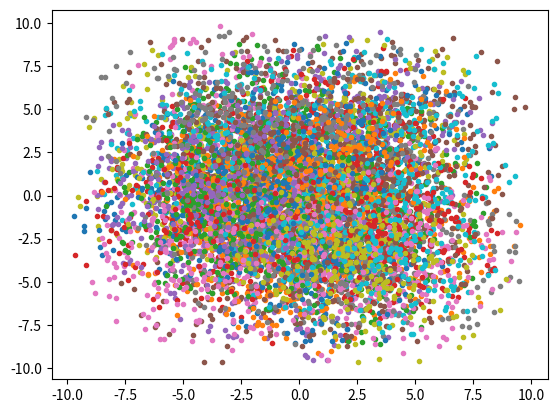

Python code for this plot:
import numpy as np
import time
from matplotlib import pyplot as plt

def R(x):
    c = np.cos(x)
    s = np.sin(x)
    r = [[c,-s],[s,c]]
    return np.asarray(r, dtype=np.float32)

class PointDumper(object):
    def __init__(self, viz=False):
        self.viz_ = viz
        if self.viz_:
            self.fig_, self.ax_ = plt.subplots(1,1)

        

    def proc_frame(self, x,y,h,r):
        # known angular spacings
        n = len(r)
        a = np.linspace(0, 2*np.pi, n, endpoint=True)
        c, s = np.cos(a), np.sin(a)
        dx, dy = r*c, r*s # in robot frame

        dx, dy = R(h).dot([dx,dy]) # diff in world frame

        # filter by nan/inf
        idx = np.isfinite(r)

        px, py = (x+dx)[idx], (y+dy)[idx]
        if self.viz_:
            self.visualize(px, py)
        return px, py

    def visualize(self, x, y):
        #plt.ion() # will work maybe?
        self.ax_.plot(x,y, '.')
        #self.ax_.draw()
        plt.pause(0.001)
        #plt.draw()
        #plt.show()

    def __call__(self, data):
        pts = [self.proc_frame(*d) for d in data]
        pts = np.concatenate(pts, axis=-1)
        return pts

def main():
    # generate "fake" data
    n = 100 # number of frames
    m = 360 # number of scans  
    x,y = np.random.uniform(-5.0, 5.0, size=(2,n))
    h  = np.random.uniform(-np.pi, np.pi, size=n)
    r = np.random.uniform(0.2, 5.0, size=(n,m))

    # apply simulated NaN to range data @ 75%
    nans = np.random.uniform(size=(n,m)) < 0.75
    r[nans] = np.nan

    # finalize data
    data = zip(x,y,h,r)

    # process + visualize points
    pd = PointDumper(viz=True)
    pts = pd(data)
    #plt.plot(pts[0], pts[1], '.')
    plt.show()

if __name__ == "__main__":
    main()
